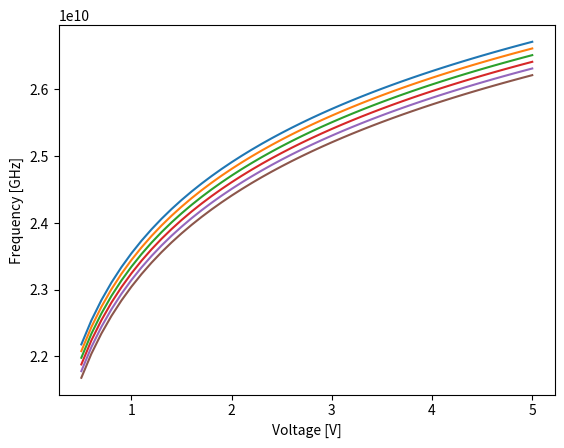

This chart was generated by the following Python code:
import numpy as np
from matplotlib import style
import matplotlib.pyplot as plt

# Resolutions
TIME_RESOL = 1e-3 # s
FREQ_RESOL = 10 # Hz
VOLTAGE_RESOL = 100e-3 # V
TEMP_RESOL = 10 # K

# Q-table and environment variables.
# Number of possible actions for the learning agent
ACTIONS_NUMBER = 3
# Time
START_TIME = 0 # seconds
END_TIME = 10e-3 # seconds
time_buckets = round((END_TIME - START_TIME) / TIME_RESOL) + 1
time_axis = np.linspace(start=START_TIME, stop=END_TIME, num=time_buckets, endpoint=True)
# Frequency
MIN_FREQ = 0 # Hz
MAX_FREQ = 100 # Hz
freq_buckets = round((MAX_FREQ - MIN_FREQ) / FREQ_RESOL) + 1
freq_axis = np.linspace(start=MIN_FREQ, stop=MAX_FREQ, num=freq_buckets, endpoint=True)
# Temperature
MIN_TEMP_C = 0
MAX_TEMP_C = 50
min_temp = MIN_TEMP_C + 273.15 # K
max_temp = MAX_TEMP_C + 273.15 # K
temp_buckets = round((max_temp - min_temp) / TEMP_RESOL) + 1
temp_axis = np.linspace(start=min_temp, stop=max_temp, num=temp_buckets, endpoint=True)
# Voltage
MIN_VOLTAGE = 0.5 # Volt
MAX_VOLTAGE = 5 # Volt
voltage_buckets = round((MAX_VOLTAGE - MIN_VOLTAGE) / VOLTAGE_RESOL) + 1
voltage_axis = np.linspace(start=MIN_VOLTAGE, stop=MAX_VOLTAGE, num=voltage_buckets, endpoint=True)


# Q-learning settings.
EPISODES_LIMIT = 10_000 + 1
LEARNING_RATE = 0.1
DISCOUNT = 0.95
epsilon = np.full(temp_buckets, 0.5)
EPS_DECAY = np.full(temp_buckets, 0.9998) # Every episode will be epsilon*EPS_DECAY
SHOW_EVERY = 1_000
Q_VALUE_MIN = -5
Q_VALUE_MAX = 0

class instant_frequency:
    def __init__(self):
        self.freq = 0
    def __str__(self):
        return f"{self.time}, {self.freq}"
    def action(self, choice):
        if choice == 0: 
            self.freq = self.freq # keep same frequency
        if choice == 1: 
            self.freq += 1 # increase frequency
        if choice == 2:
            self.freq -= 1 # decrease frequency

        # If we are out of bounds, fix!
        if self.freq > (freq_buckets-1):
            self.freq = freq_buckets - 1
        elif self.freq < 0:
            self.freq = 0

def getTemperature():
    if np.random.random() > 0:
        temperature_bucket= 0
    else: 
        temperature_bucket = 1
    return temperature_bucket

# Model of the VCO tuning law
tuning_law = np.ndarray((temp_buckets, voltage_buckets))
# VCO tuning law: coefficients
a1 = 1.969e9 # Hz, dynamic of the log function
a2 = 23.947e9 # Hz, offset for the log function
a3 = 10e6 # Hz/K, temperature dependence
a4 = 233 # K, offset for the temperature drift
temp_index = 0
voltage_index = 0
for temp in temp_axis:
    for voltage in voltage_axis:
        tuning_law[temp_index,voltage_index] = a1 * np.log(voltage) + a2 - (a3 * (temp - a4))
        voltage_index += 1
    temp_index += 1
    voltage_index = 0
# Plot VCO tuning law
for temp_index in range(temp_buckets):
    plt.plot(voltage_axis, tuning_law[temp_index,:])
plt.ylabel("Frequency [GHz]")
plt.xlabel("Voltage [V]")
plt.show()

# # Let's define goal modulation, the one that must be learned from the learning agent.
# goal_modulation = np.ndarray((temp_buckets, time_buckets))
# # Example goal modulation
# for temp in range(temp_buckets):
#     for time in range(time_buckets):
#         goal_modulation[temp,time] = (time+3)**(1/(3+temp)) + 1/(temp+1)
#     goal_modulation[temp,:] = goal_modulation[temp,:] * freq_buckets / 3 # scale modulation on all axis
# # Plot goal modulation
# for tempIndex in range(temp_buckets):
#     plt.plot([i for i in range(time_buckets)], goal_modulation[tempIndex,:])
# plt.ylabel("Frequency bucket")
# plt.xlabel("Time bucket")
# plt.show()

# # Q-table: random initialization
# q_table = np.random.uniform(low=Q_VALUE_MIN, high=Q_VALUE_MAX, size=(ACTIONS_NUMBER,temp_buckets,time_buckets,freq_buckets))

# # Q-learning process
# rewards_history = []
# VCO_history = np.zeros(time_buckets)

# for episode in range(EPISODES_LIMIT):
#     time_bucket = 0
#     current_temperature = getTemperature()
#     VCO = instant_frequency()
#     VCO_history[time_bucket] = VCO.freq
#     episode_reward = 0 # Reset this temporary value at every episode.

#     while time_bucket < (time_buckets-1):
#         if np.random.random() > epsilon[current_temperature]: # exploiting action
#             action = np.argmax(q_table[:, current_temperature, time_bucket, VCO.freq])
#         else: # explorative action
#             action = np.random.randint(0, ACTIONS_NUMBER)
        
#         # Current state
#         current_time = time_bucket
#         current_freq = VCO.freq
        
#         # Take the action!
#         VCO.action(action)
#         # Evaluate reward for this time step.
#         reward = - abs(VCO.freq - goal_modulation[current_temperature,time_bucket])
#         # Time has passed
#         time_bucket += 1

#         # New state
#         new_time = time_bucket
#         new_freq = VCO.freq
#         VCO_history[time_bucket] = VCO.freq

#         # Evaluate new Q-value
#         max_future_q = np.max(q_table[:, current_temperature, new_time, new_freq])
#         current_q = q_table[action, current_temperature, current_time, current_freq]
#         new_q = (1 - LEARNING_RATE) * current_q + LEARNING_RATE * (reward + DISCOUNT * max_future_q)
#         q_table[action, current_temperature, current_time, current_freq] = new_q
#         episode_reward += reward
#     if episode % SHOW_EVERY == 0:
#             print(f"On episode #{episode}, epsilon is {epsilon}")
#             # Show how the training is going on
#             plt.plot([i for i in range(time_buckets)], goal_modulation[current_temperature,:])
#             plt.plot([i for i in range(time_buckets)], VCO_history[:])
#             plt.ylabel("Frequency bucket")
#             plt.xlabel("Time bucket")
#             plt.show()
#     rewards_history.append(episode_reward)
#     epsilon[current_temperature] *= EPS_DECAY[current_temperature]
# moving_avg = np.convolve(rewards_history, np.ones((SHOW_EVERY,))/SHOW_EVERY, mode='valid')

# plt.plot([i for i in range(len(moving_avg))], moving_avg)
# plt.ylabel(f"Reward {SHOW_EVERY}ma")
# plt.xlabel("episode #")
# plt.show()